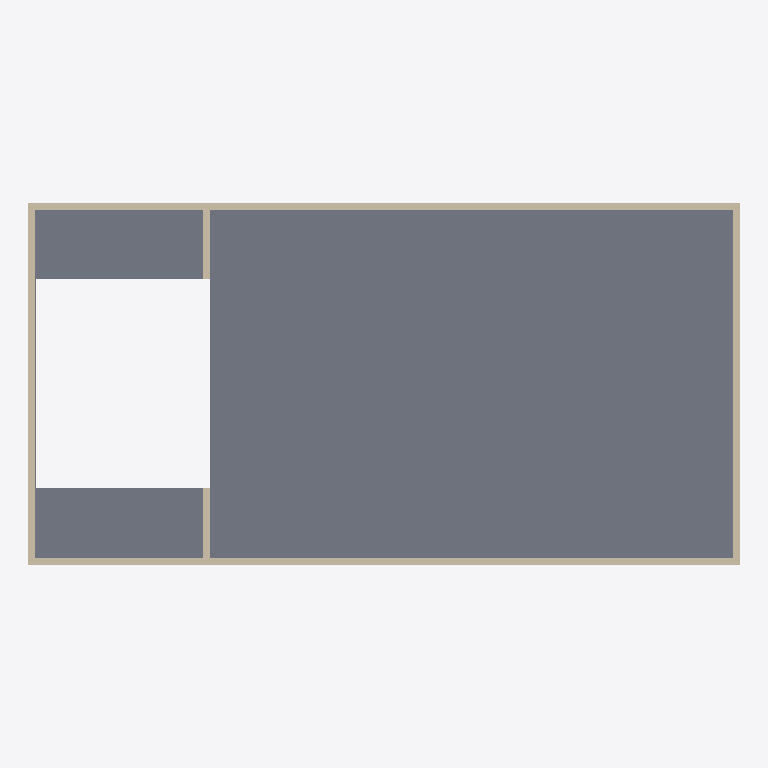
Plan cut of the same IFC building model at storey 'Level 2' (level 4.00 m, cut at 5.40 m), seen from above with north up, elements coloured by IFC class: 6 walls (beige), 1 slab (grey). Cut surfaces are drawn darker.
Extent 20.4 m × 10.4 m × 8.2 m (x, y, z). Storeys (3): Level 1 at 0.00 m; Level 2 at 4.00 m; Level 3 at 8.00 m. Elements (14): 11 IfcWallStandardCase, 3 IfcSlab.

HEADER;
FILE_DESCRIPTION(('ViewDefinition [CoordinationView, QuantityTakeOffAddOnView, FMHandOverView]'),'2;1');
FILE_NAME('0001','2016-02-27T22:36:46',(''),(''),'The EXPRESS Data Manager Version 5.02.0100.07 : 28 Aug 2013','20150714_1515(x64) - Exporter 16.3.0.0 - Alternate UI 16.3.0.0','');
FILE_SCHEMA(('IFC2X3'));
ENDSEC;
DATA;
#104=IFCPROJECT('0IWzASovj2jfufW3e8cFS_',#41,'0001',$,$,'Project Name','Project Status',(#93,#101),#88);
#1874=IFCSITE('0IWzASovj2jfufW3e8cFSy',#41,'Default',$,'',#1873,$,$,.ELEMENT.,$,$,$,$,$);
#114=IFCBUILDING('0IWzASovj2jfufW3e8cFS$',#41,'',$,$,#32,$,'',.ELEMENT.,$,$,$);
#123=IFCBUILDINGSTOREY('0IWzASovj2jfufW3htPmdv',#41,'Level 1',$,$,#121,$,'Level 1',.ELEMENT.,0.0);
#129=IFCBUILDINGSTOREY('0IWzASovj2jfufW3htPmfu',#41,'Level 2',$,$,#128,$,'Level 2',.ELEMENT.,4000.0);
#135=IFCBUILDINGSTOREY('0IWzASovj2jfufW3htPRTM',#41,'Level 3',$,$,#134,$,'Level 3',.ELEMENT.,8000.00000000026);
#1567=IFCSLAB('164GHGy$9BUOtKs9Wub84$',#41,'Floor:Generic 150mm:181160',$,'Floor:Generic 150mm',#1537,#1565,'181160',.FLOOR.);
#1303=IFCWALLSTANDARDCASE('2QlsngdE9Box9SWcckJiFk',#41,'Basic Wall:Generic - 200mm:180925',$,'Basic Wall:Generic - 200mm:398',#1278,#1301,'180925');
#1402=IFCWALLSTANDARDCASE('2QlsngdE9Box9SWcckJi9w',#41,'Basic Wall:Generic - 200mm:181033',$,'Basic Wall:Generic - 200mm:398',#1377,#1400,'181033');
#1353=IFCWALLSTANDARDCASE('2QlsngdE9Box9SWcckJiEb',#41,'Basic Wall:Generic - 200mm:180982',$,'Basic Wall:Generic - 200mm:398',#1328,#1351,'180982');
#1451=IFCWALLSTANDARDCASE('2QlsngdE9Box9SWcckJi8V',#41,'Basic Wall:Generic - 200mm:181068',$,'Basic Wall:Generic - 200mm:398',#1426,#1449,'181068');
#1719=IFCWALLSTANDARDCASE('2o$C7ns0H6kxQnh0mNFyck',#41,'Basic Wall:Generic - 200mm:181976',$,'Basic Wall:Generic - 200mm:398',#1694,#1717,'181976');
#1670=IFCWALLSTANDARDCASE('2o$C7ns0H6kxQnh0mNFydS',#41,'Basic Wall:Generic - 200mm:181930',$,'Basic Wall:Generic - 200mm:398',#1645,#1668,'181930');
ENDSEC;